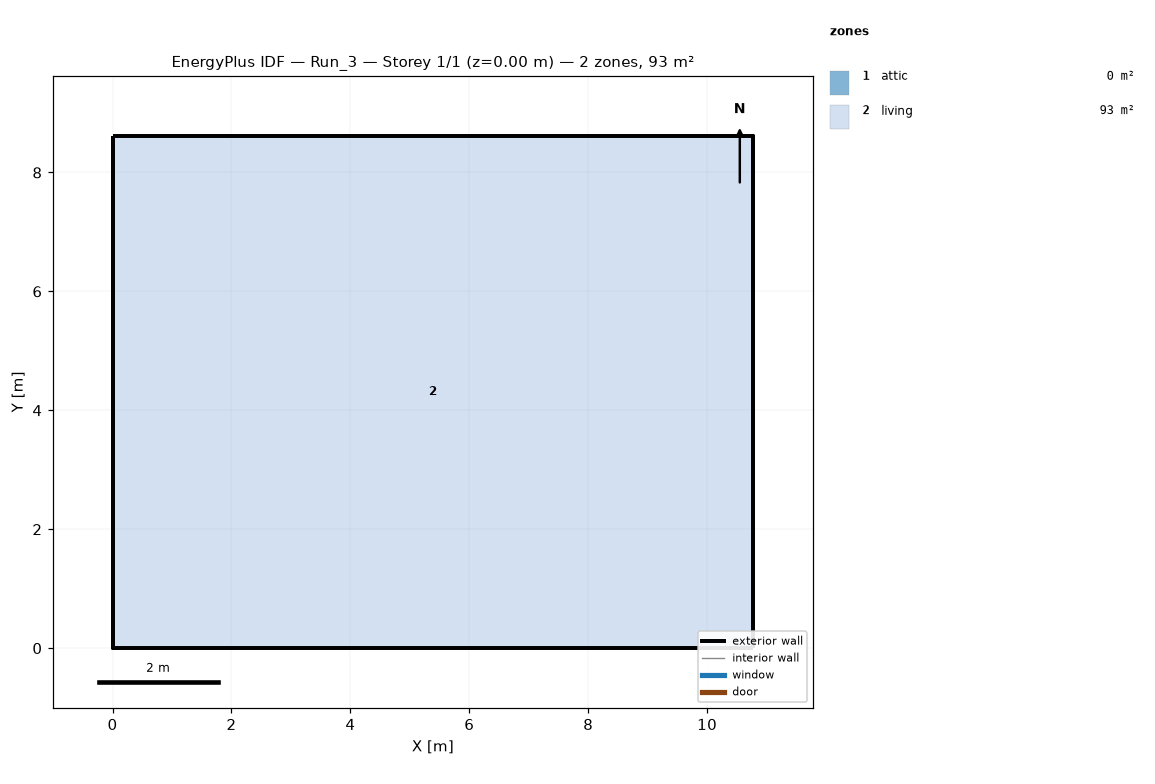
=== STOREY PLAN SPEC (per zone: floor XY polygon, exterior-wall plan segments, windows/doors) ===
zone 1: attic  (0.0 m²)
  exterior wall: (10.78, 0.00) – (10.78, 8.62) – (10.78, 4.31)  [12.9 m]
  exterior wall: (0.00, 8.62) – (0.00, 0.00) – (0.00, 4.31)  [12.9 m]
zone 2: living  (92.9 m²)
  floor: (0.00, 0.00) (0.00, 8.62) (10.78, 8.62) (10.78, 0.00)
  exterior wall: (0.00, 0.00) – (10.78, 0.00)  [10.8 m]
  exterior wall: (10.78, 0.00) – (10.78, 8.62)  [8.6 m]
  exterior wall: (10.78, 8.62) – (0.00, 8.62)  [10.8 m]
  exterior wall: (0.00, 8.62) – (0.00, 0.00)  [8.6 m]

=== DERIVED (storey summary) ===
Building: Run_3
Storey: 1 of 1  (floor level z = 0.00 m)
Storey gross floor area: 92.9 m²
Zones on this storey: 2
  - attic: floor 0.0 m²; exterior wall 25.9 m (11.8 m²); WWR 0.0%
  - living: floor 92.9 m²; exterior wall 38.8 m (118.2 m²); WWR 0.0%
Zone adjacency: (none detected)